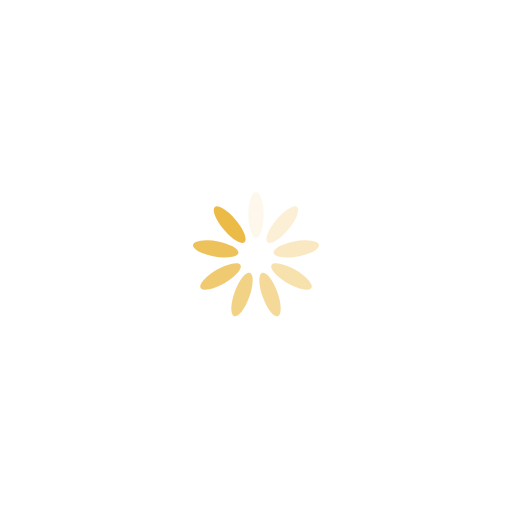
t = 0.00 s
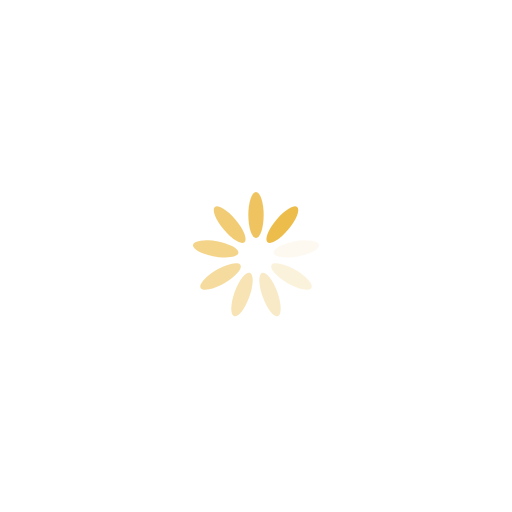
t = 0.29 s
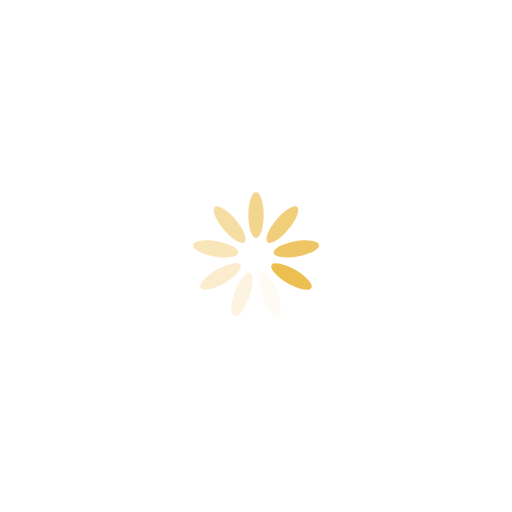
t = 0.59 s
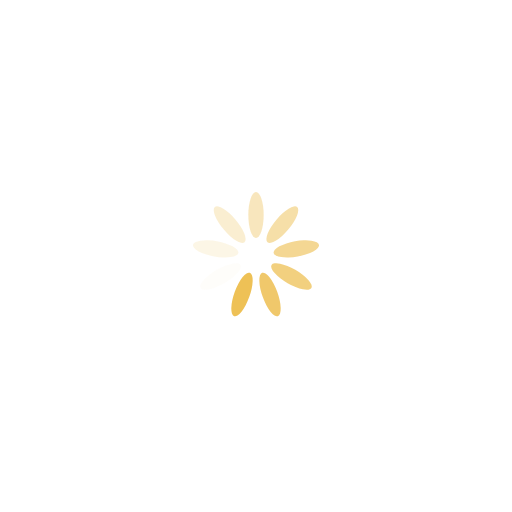
t = 0.88 s

The animated SVG that drew these frames (rendered in a browser with its animation timeline set to each time). Animation: 9 SMIL elements (animate=9); one cycle of 1.18 s, repeats indefinitely.

<svg xmlns="http://www.w3.org/2000/svg" viewBox="0 0 100 100" preserveAspectRatio="xMidYMid" width="633" height="633" style="shape-rendering: auto; display: block; background: rgba(255, 255, 255, 0);" xmlns:xlink="http://www.w3.org/1999/xlink"><g><g transform="rotate(0 50 50)">
  <rect fill="#ecbb47" height="9" width="3" ry="4.5" rx="1.5" y="37.5" x="48.5">
    <animate repeatCount="indefinite" begin="-1.0457516339869282s" dur="1.1764705882352942s" keyTimes="0;1" values="1;0" attributeName="opacity"></animate>
  </rect>
</g><g transform="rotate(40 50 50)">
  <rect fill="#ecbb47" height="9" width="3" ry="4.5" rx="1.5" y="37.5" x="48.5">
    <animate repeatCount="indefinite" begin="-0.9150326797385622s" dur="1.1764705882352942s" keyTimes="0;1" values="1;0" attributeName="opacity"></animate>
  </rect>
</g><g transform="rotate(80 50 50)">
  <rect fill="#ecbb47" height="9" width="3" ry="4.5" rx="1.5" y="37.5" x="48.5">
    <animate repeatCount="indefinite" begin="-0.7843137254901962s" dur="1.1764705882352942s" keyTimes="0;1" values="1;0" attributeName="opacity"></animate>
  </rect>
</g><g transform="rotate(120 50 50)">
  <rect fill="#ecbb47" height="9" width="3" ry="4.5" rx="1.5" y="37.5" x="48.5">
    <animate repeatCount="indefinite" begin="-0.6535947712418301s" dur="1.1764705882352942s" keyTimes="0;1" values="1;0" attributeName="opacity"></animate>
  </rect>
</g><g transform="rotate(160 50 50)">
  <rect fill="#ecbb47" height="9" width="3" ry="4.5" rx="1.5" y="37.5" x="48.5">
    <animate repeatCount="indefinite" begin="-0.5228758169934641s" dur="1.1764705882352942s" keyTimes="0;1" values="1;0" attributeName="opacity"></animate>
  </rect>
</g><g transform="rotate(200 50 50)">
  <rect fill="#ecbb47" height="9" width="3" ry="4.5" rx="1.5" y="37.5" x="48.5">
    <animate repeatCount="indefinite" begin="-0.3921568627450981s" dur="1.1764705882352942s" keyTimes="0;1" values="1;0" attributeName="opacity"></animate>
  </rect>
</g><g transform="rotate(240 50 50)">
  <rect fill="#ecbb47" height="9" width="3" ry="4.5" rx="1.5" y="37.5" x="48.5">
    <animate repeatCount="indefinite" begin="-0.26143790849673204s" dur="1.1764705882352942s" keyTimes="0;1" values="1;0" attributeName="opacity"></animate>
  </rect>
</g><g transform="rotate(280 50 50)">
  <rect fill="#ecbb47" height="9" width="3" ry="4.5" rx="1.5" y="37.5" x="48.5">
    <animate repeatCount="indefinite" begin="-0.13071895424836602s" dur="1.1764705882352942s" keyTimes="0;1" values="1;0" attributeName="opacity"></animate>
  </rect>
</g><g transform="rotate(320 50 50)">
  <rect fill="#ecbb47" height="9" width="3" ry="4.5" rx="1.5" y="37.5" x="48.5">
    <animate repeatCount="indefinite" begin="0s" dur="1.1764705882352942s" keyTimes="0;1" values="1;0" attributeName="opacity"></animate>
  </rect>
</g><g></g></g><!-- [ldio] generated by https://loading.io --></svg>